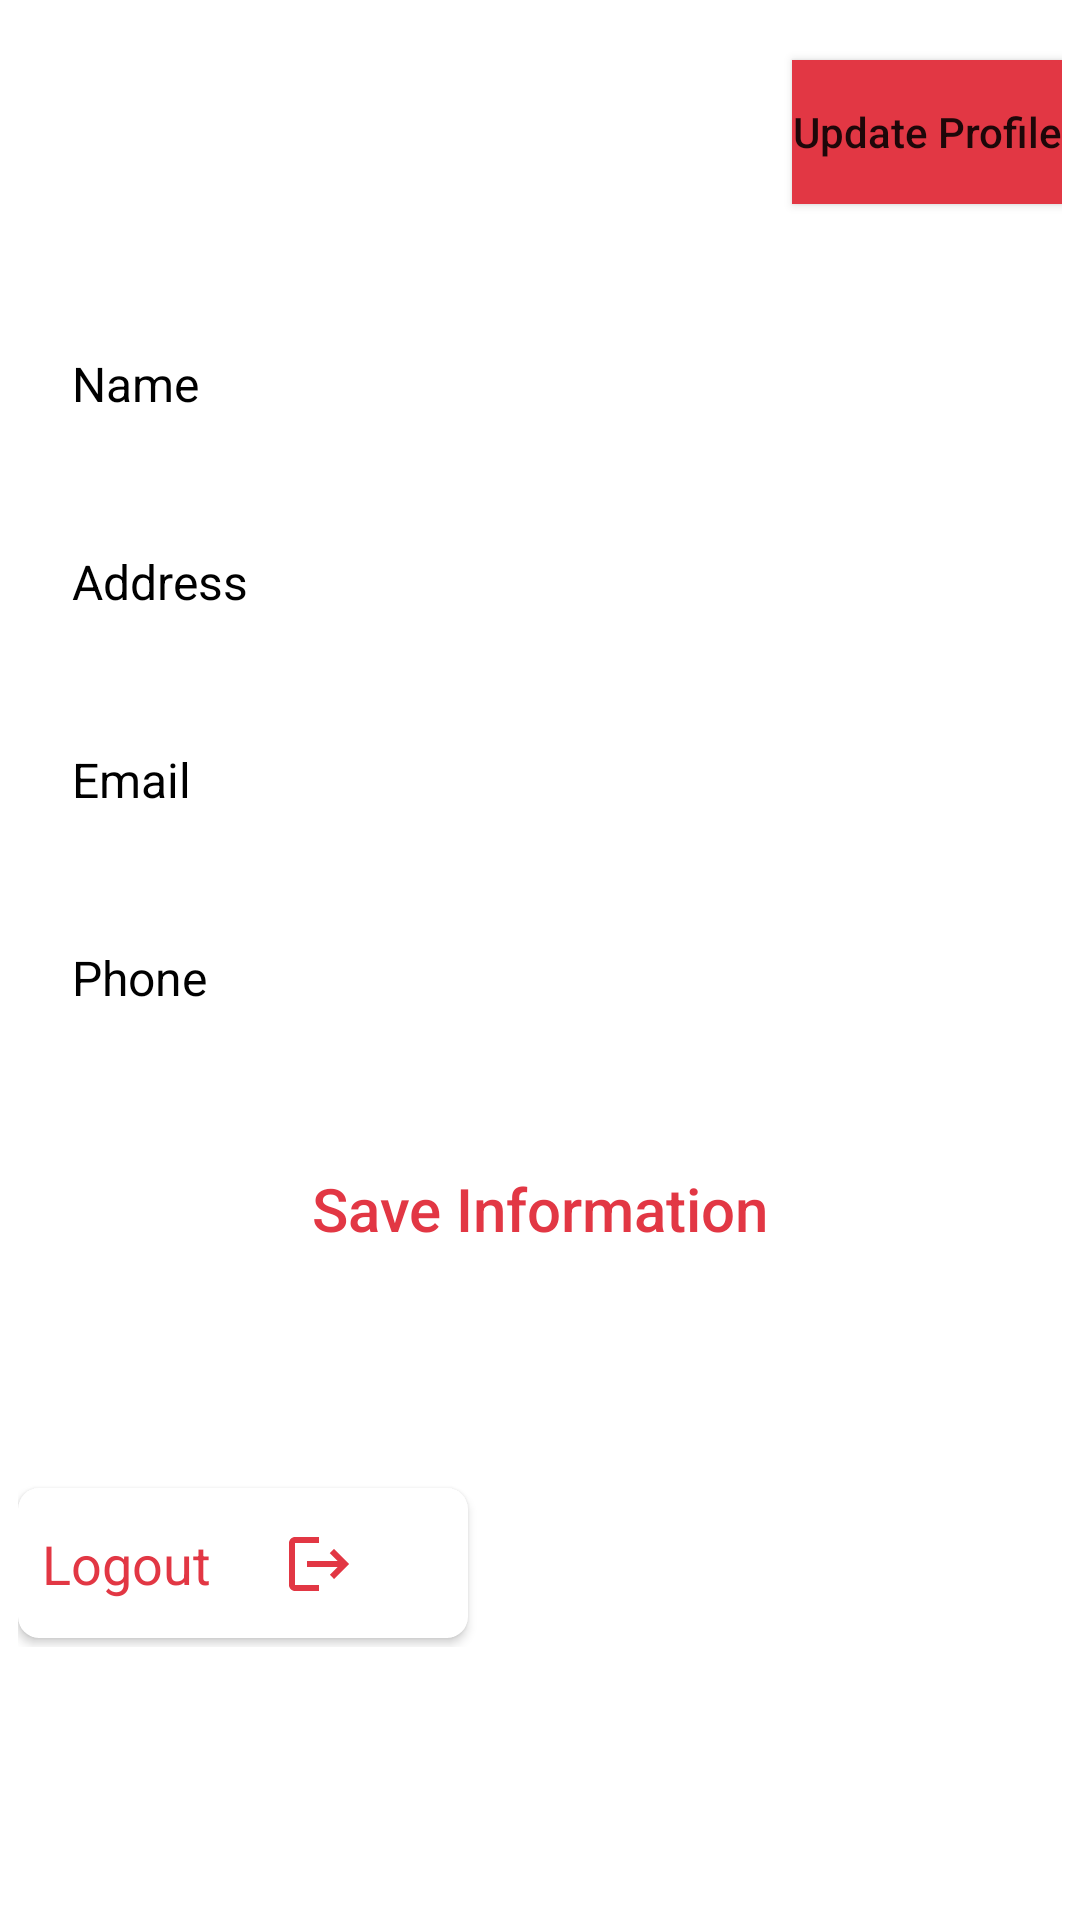

Here is an Android app screen rendered from its layout file. Give the layout XML and the strings, colors and styles it references.
<!-- AndroidManifest.xml: application theme Theme.WaveOfFood -->
<!-- res/layout/fragment_profile.xml -->
<?xml version="1.0" encoding="utf-8"?>
<FrameLayout xmlns:android="http://schemas.android.com/apk/res/android"
    xmlns:app="http://schemas.android.com/apk/res-auto"
    android:layout_width="match_parent"
    android:layout_height="match_parent"
    android:orientation="vertical"
    android:paddingStart="6dp"
    android:paddingEnd="6dp"
    android:background="@color/white">


    <LinearLayout
        android:layout_width="match_parent"
        android:layout_height="wrap_content"
        android:orientation="vertical">

        <Button
            android:id="@+id/editButton"
            android:layout_width="wrap_content"
            android:layout_height="wrap_content"
            android:foreground="?attr/selectableItemBackground"
            android:layout_gravity="end"
            android:background="@color/textColor"
            android:layout_marginTop="20dp"
            android:textAllCaps="false"
            android:text="@string/update_profile" />

        <LinearLayout
        android:layout_width="match_parent"
        android:layout_height="56dp"
        android:layout_marginStart="10dp"
        android:layout_marginTop="32dp"
        android:layout_marginEnd="10dp"
        android:background="@drawable/profile_edittext_shape"
        android:elevation="2dp"
        android:gravity="center_vertical"
        android:orientation="horizontal">

            <TextView
                android:layout_width="30dp"
                android:layout_height="wrap_content"
                android:layout_marginStart="8dp"
                android:layout_weight="1"
                android:text="Name"
                android:textColor="@color/black"
                android:textSize="16sp" />

        <EditText
            android:id="@+id/name"
            android:layout_width="wrap_content"
            android:layout_height="50dp"
            android:layout_weight="1"
            android:background="@android:color/transparent"
            android:ems="10"
            android:fontFamily="@font/lato"
            android:inputType="text" />
    </LinearLayout>

        <LinearLayout
            android:layout_width="match_parent"
            android:layout_height="56dp"
            android:layout_marginStart="10dp"
            android:layout_marginTop="10dp"
            android:layout_marginEnd="10dp"
            android:background="@drawable/profile_edittext_shape"
            android:elevation="2dp"
            android:gravity="center_vertical"
            android:orientation="horizontal">

            <TextView
                android:layout_width="30dp"
                android:layout_height="wrap_content"
                android:layout_marginStart="8dp"
                android:layout_weight="1"
                android:text="Address"
                android:textColor="@color/black"
                android:textSize="16sp" />

            <EditText
                android:id="@+id/address"
                android:layout_width="wrap_content"
                android:layout_height="50dp"
                android:layout_marginTop="5dp"
                android:layout_marginBottom="5dp"
                android:layout_weight="1"
                android:background="@android:color/transparent"
                android:ems="10"
                android:fontFamily="@font/lato"
                android:inputType="textMultiLine" />
        </LinearLayout>

        <LinearLayout
            android:layout_width="match_parent"
            android:layout_height="56dp"
            android:layout_marginStart="10dp"
            android:layout_marginTop="10dp"
            android:layout_marginEnd="10dp"
            android:background="@drawable/profile_edittext_shape"
            android:elevation="2dp"
            android:gravity="center_vertical"
            android:orientation="horizontal">

            <TextView
                android:layout_width="30dp"
                android:layout_height="wrap_content"
                android:layout_marginStart="8dp"
                android:layout_weight="1"
                android:text="@string/email"
                android:textColor="@color/black"
                android:textSize="16sp" />

            <EditText
                android:id="@+id/email"
                android:layout_width="wrap_content"
                android:layout_height="50dp"
                android:layout_weight="1"
                android:background="@android:color/transparent"
                android:ems="10"
                android:fontFamily="@font/lato"
                android:inputType="textEmailAddress" />
        </LinearLayout>

        <LinearLayout
            android:layout_width="match_parent"
            android:layout_height="56dp"
            android:layout_marginStart="10dp"
            android:layout_marginTop="10dp"
            android:layout_marginEnd="10dp"
            android:layout_marginBottom="5dp"
            android:background="@drawable/profile_edittext_shape"
            android:elevation="2dp"
            android:gravity="center_vertical"
            android:orientation="horizontal">

            <TextView
                android:layout_width="30dp"
                android:layout_height="wrap_content"
                android:layout_marginStart="8dp"
                android:layout_weight="1"
                android:text="@string/phone"
                android:textColor="@color/black"
                android:textSize="16sp" />

            <EditText
                android:id="@+id/phone"
                android:layout_width="wrap_content"
                android:layout_height="50dp"
                android:layout_weight="1"
                android:background="@android:color/transparent"
                android:ems="10"
                android:fontFamily="@font/lato"
                android:inputType="phone" />
        </LinearLayout>


        <androidx.appcompat.widget.AppCompatButton
            android:id="@+id/saveInfoButton"
            android:layout_width="match_parent"
            android:layout_height="56dp"
            android:layout_marginStart="8dp"
            android:layout_marginTop="16dp"
            android:layout_marginEnd="8dp"
            android:layout_marginBottom="65dp"
            android:background="@drawable/profile_edittext_shape"
            android:elevation="5dp"
            android:foreground="?attr/selectableItemBackground"
            android:text="@string/save_information"
            android:textAllCaps="false"
            android:textColor="@color/textColor"
            android:textSize="20sp" />

        <androidx.cardview.widget.CardView
            android:id="@+id/cardViewLogout"
            android:layout_width="150dp"
            android:layout_height="50dp"
            android:layout_marginBottom="3dp"
            android:elevation="5dp"
            android:foreground="?attr/selectableItemBackground"
            app:cardCornerRadius="7dp" >

            <androidx.constraintlayout.widget.ConstraintLayout
                android:layout_width="match_parent"
                android:layout_height="match_parent">


                <TextView
                    android:id="@+id/textView57"
                    android:layout_width="wrap_content"
                    android:layout_height="wrap_content"
                    android:layout_gravity="center_vertical"
                    android:layout_marginStart="8dp"
                    android:text="Logout"
                    android:textColor="@color/crimsonRed"
                    android:textSize="18sp"
                    app:layout_constraintBottom_toBottomOf="parent"
                    app:layout_constraintStart_toStartOf="parent"
                    app:layout_constraintTop_toTopOf="parent" />

                <ImageView
                    android:id="@+id/imageView24"
                    android:layout_width="wrap_content"
                    android:layout_height="wrap_content"
                    android:layout_marginStart="24dp"
                    app:layout_constraintBottom_toBottomOf="@+id/textView57"
                    app:layout_constraintStart_toEndOf="@+id/textView57"
                    app:layout_constraintTop_toTopOf="@+id/textView57"
                    app:srcCompat="@drawable/logout_icon" />

            </androidx.constraintlayout.widget.ConstraintLayout>
        </androidx.cardview.widget.CardView>


    </LinearLayout>




</FrameLayout>
<!-- resources referenced by this layout -->
<resources>
  <color name="black">#FF000000</color>
  <color name="crimsonRed">#E23744</color>
  <color name="textColor">#E23744</color>
  <color name="white">#FFFFFFFF</color>
  <!-- drawable logout_icon (drawable) -->
  <vector xmlns:android="http://schemas.android.com/apk/res/android" android:autoMirrored="true" android:height="24dp" android:tint="@color/crimsonRed" android:viewportHeight="24" android:viewportWidth="24" android:width="24dp">
        
      <path android:fillColor="@android:color/white" android:pathData="M17,7l-1.41,1.41L18.17,11H8v2h10.17l-2.58,2.58L17,17l5,-5zM4,5h8V3H4c-1.1,0 -2,0.9 -2,2v14c0,1.1 0.9,2 2,2h8v-2H4V5z"/>
      
  </vector>
  <string name="email">Email</string>
  <string name="phone">Phone</string>
  <string name="save_information">Save Information</string>
  <string name="update_profile">Update Profile</string>
  <style name="Theme.WaveOfFood" parent="Base.Theme.WaveOfFood" />
  <style name="Base.Theme.WaveOfFood" parent="Theme.MaterialComponents.DayNight.NoActionBar">
          
           <item name="colorPrimary">@color/textColor</item>
          <item name="colorSecondary">@color/crimsonRed</item>
          <item name="colorPrimaryVariant">@color/design_default_color_primary_variant</item>
  
  
  
      </style>
</resources>
